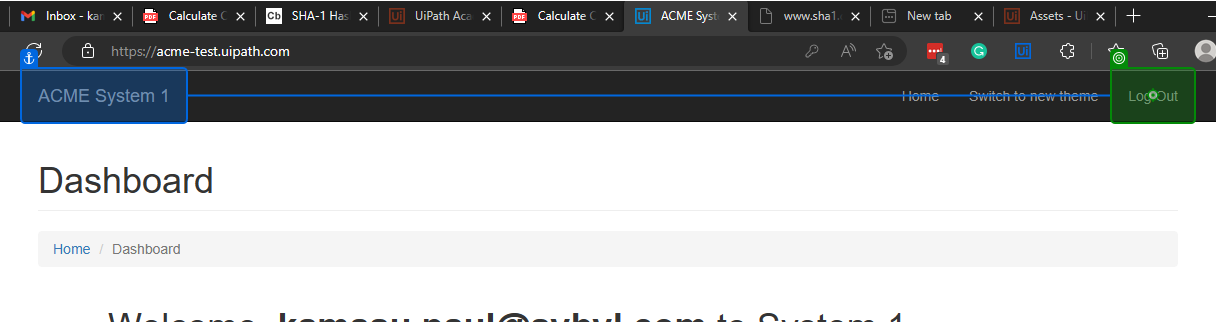
Task: An assignment from the UiPath advanced certification training
Workflow: System1Close

Step 1: click on the link 'Log Out' in window 'ACME System 1 - Dashboard' (msedge.exe)
